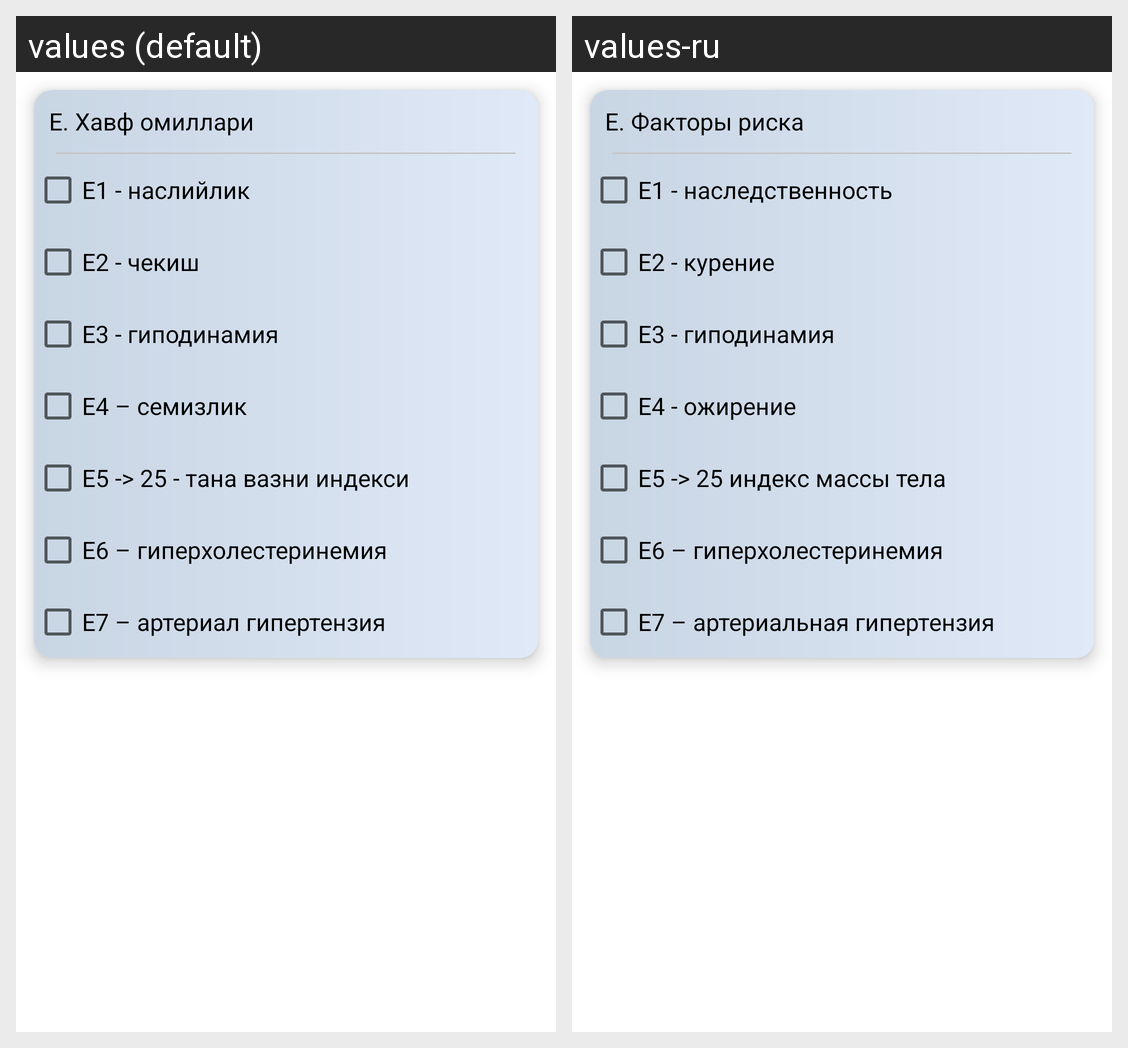

The same Android screen rendered under two of its app's locales, left to right. List the strings drawn on it with the default value and each locale's translation.
Android screen res/layout/checker_e.xml rendered under 2 locales, left to right: values (default), values-ru. Device: Nexus 5 (rendered at 1080×1920; each locale shown at half size, 540×960, under a caption strip naming it); theme Theme.RiskAnalysis.
Strings drawn on this screen, with the default value and each locale's value (text and hints the layout hard-codes, and strings that could not be matched under every locale, appear in the picture but are not listed):

e
  values: Е. Хавф омиллари
  values-ru: E. Факторы риска

e1
  values: Е1 - наслийлик
  values-ru: E1 - наследственность

e2
  values: Е2 - чекиш
  values-ru: Е2 - курение

e3
  values: Е3 - гиподинамия
  values-ru: Е3 - гиподинамия

e4
  values: Е4 – семизлик
  values-ru: Е4 - ожирение

e5
  values: Е5 -> 25 - тана вазни индекси
  values-ru: E5 -> 25 индекс массы тела

e6
  values: Е6 – гиперхолестеринемия
  values-ru: Е6 – гиперхолестеринемия

e7
  values: Е7 – артериал гипертензия
  values-ru: Е7 – артериальная гипертензия
